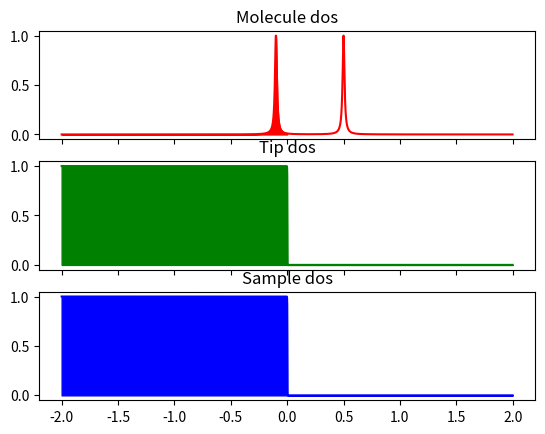

Write the Python code that produced this figure.

# coding: utf-8

## Programma per trasporto

### Libraries

# In[97]:

import numpy
import math
import matplotlib.pyplot as plt


### Functions

# In[98]:

def lorentz(E,W,V):
    lor=1/(math.pi*(1+((V-E)/W)**2))
    lor=W**2/((V-E)**2+W**2)
    return lor


# In[99]:

def dos_electrodes(bias,a_t,a_s,V):
    n_steps=V.size
    dos=numpy.zeros(n_steps)
    e_tip=0
    e_sample=0
    
    e_tip=e_tip-(bias*a_t)
    e_sample=e_sample+(bias*a_s)
    
    dos=((V-e_tip)<0)
    return dos


# In[100]:

def dos_electrodes2(bias,a_t,a_s,V):
    n_steps=V.size
    dos=numpy.zeros(n_steps)
    e_tip=0
    e_sample=0
    K=8.6*math.pow(10, -5)
    T=4.7
    KT=K*T
    
    e_tip=e_tip-(bias*a_t)
    e_sample=e_sample+(bias*a_s)
    
    dos=[1/(numpy.exp((V-e_tip)/KT)+1),1/(numpy.exp((V-e_sample)/KT)+1)]
    return dos


### Parameters

# In[101]:

V_min=-2
V_max=2
Step_size=0.001
V=numpy.arange(V_min,V_max,Step_size)
n_steps=V.size
I=numpy.zeros(n_steps)
dos=numpy.zeros(n_steps)


#### Molecule

# In[102]:

E_homo=+0.5
E_lumo=-0.1
W_homo=0.01
W_lumo=0.01


# In[103]:

dos=numpy.zeros(n_steps)
dos=dos+lorentz(E_homo,W_homo,V)
dos=dos+lorentz(E_lumo,W_lumo,V)


#### Junction

# In[107]:

Alpha_1=0.3
Alpha_2=1-Alpha_1
Gamma_1=1
Gamma_2=0.001
E_block=0
electrodes=dos_electrodes2(0,Alpha_1,Alpha_2,V)


### Main

# In[109]:

f, axarr = plt.subplots(3, sharex=True)
axarr[0].plot(V, dos, color='r')
axarr[0].fill_between(V,dos,0,where=V<0,color='r')

axarr[0].set_title('Molecule dos')

axarr[1].plot(V, electrodes[0],color='g')
axarr[1].fill_between(V,electrodes[0],0,color='g')
axarr[1].set_title('Tip dos')

axarr[2].plot(V, electrodes[1],color='b')
axarr[2].fill_between(V,electrodes[1],0,color='b')
axarr[2].set_title('Sample dos')


plt.show()


# In[ ]:




# In[ ]:




# In[96]:




# In[96]:




# In[77]:




# In[ ]:



